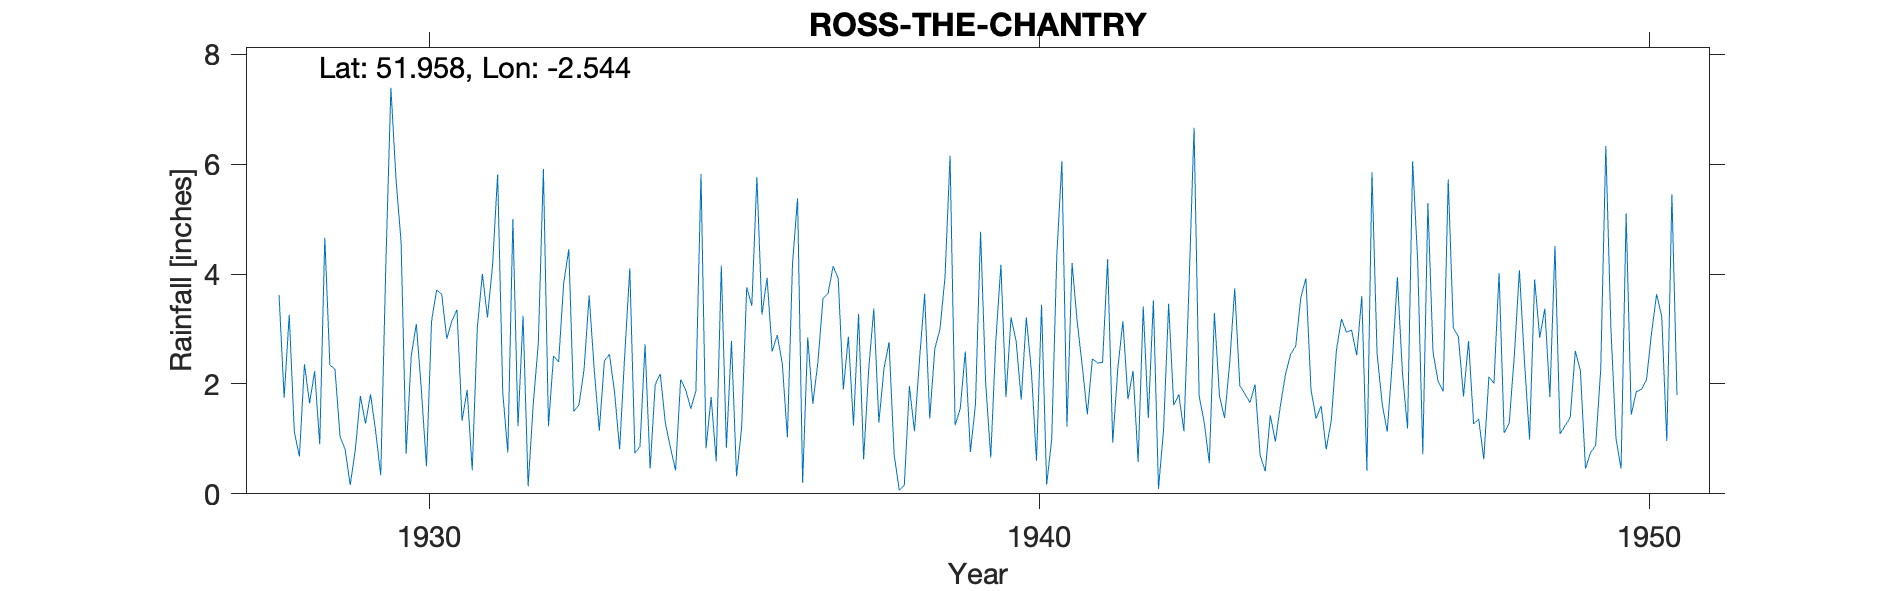

The file beside this chart, header and first rows:
ROSS, THE CHANTRY, , , , , , , , , , , , , , , , , , , , , , , 
Grid ref, SO627290, Long, -2.544, Lat, 51.96, Elevation, 475, ft, , , , , , , , , , , , , , , 
Station no, 2221, , , , , , , , , , , , , , , , , , , , , , 
, 1920, 1921, 1922, 1923, 1924, 1925, 1926, 1927, 1928, 1929, 1930, 1931, 1932, 1933, 1934, 1935, 1936, 1937, 1938, 1939, 1940, 1941, 1942
January, , , , , , , , , 3.62, 1.04, 4.59, 1.33, 3.24, 2.26, 2.72, 0.83, 3.93, 3.65, 2.76, 6.15, 3.21, 4.2, 2.24
February, , , , , , , , , 1.75, 0.81, 0.73, 1.89, 0.14, 3.61, 0.46, 1.76, 2.59, 4.14, 0.71, 1.25, 2.78, 3.14, 0.58
March, , , , , , , , , 3.26, 0.16, 2.51, 0.43, 1.63, 2.26, 1.99, 0.59, 2.89, 3.92, 0.07, 1.55, 1.71, 2.33, 3.41
April, , , , , , , , , 1.13, 0.8, 3.09, 3.02, 2.74, 1.15, 2.18, 4.15, 2.37, 1.9, 0.15, 2.59, 3.21, 1.45, 1.38
May, , , , , , , , , 0.68, 1.78, 1.89, 4, 5.91, 2.42, 1.28, 0.84, 1.03, 2.86, 1.96, 0.76, 2.24, 2.46, 3.52
June, , , , , , , , , 2.36, 1.28, 0.5, 3.21, 1.23, 2.54, 0.84, 2.78, 4.18, 1.24, 1.14, 1.63, 0.6, 2.38, 0.09
July, , , , , , , , , 1.65, 1.81, 3.14, 4.16, 2.51, 1.85, 0.43, 0.32, 5.38, 3.27, 2.45, 4.77, 3.44, 2.39, 1.16
August, , , , , , , , , 2.23, 1.14, 3.71, 5.81, 2.4, 0.81, 2.08, 1.21, 0.2, 0.63, 3.64, 2.03, 0.17, 4.27, 3.46
September, , , , , , , , , 0.9, 0.34, 3.63, 1.85, 3.84, 2.53, 1.89, 3.76, 2.85, 2.27, 1.37, 0.66, 1, 0.93, 1.61
October, , , , , , , , , 4.66, 4.15, 2.82, 0.75, 4.45, 4.1, 1.55, 3.42, 1.64, 3.37, 2.64, 2.78, 4.34, 2.28, 1.81
November, , , , , , , , , 2.34, 7.39, 3.15, 5, 1.5, 0.74, 1.87, 5.76, 2.39, 1.3, 2.99, 4.17, 6.05, 3.14, 1.14
December, , , , , , , , , 2.27, 5.73, 3.35, 1.23, 1.62, 0.86, 5.82, 3.26, 3.55, 2.28, 3.93, 1.76, 1.22, 1.72, 3.76
Total, , , , , , , , , 26.85, 26.43, 33.11, 32.68, 31.21, 25.13, 23.11, 28.68, 33, 30.83, 23.81, 30.1, 29.97, 30.69, 24.16
